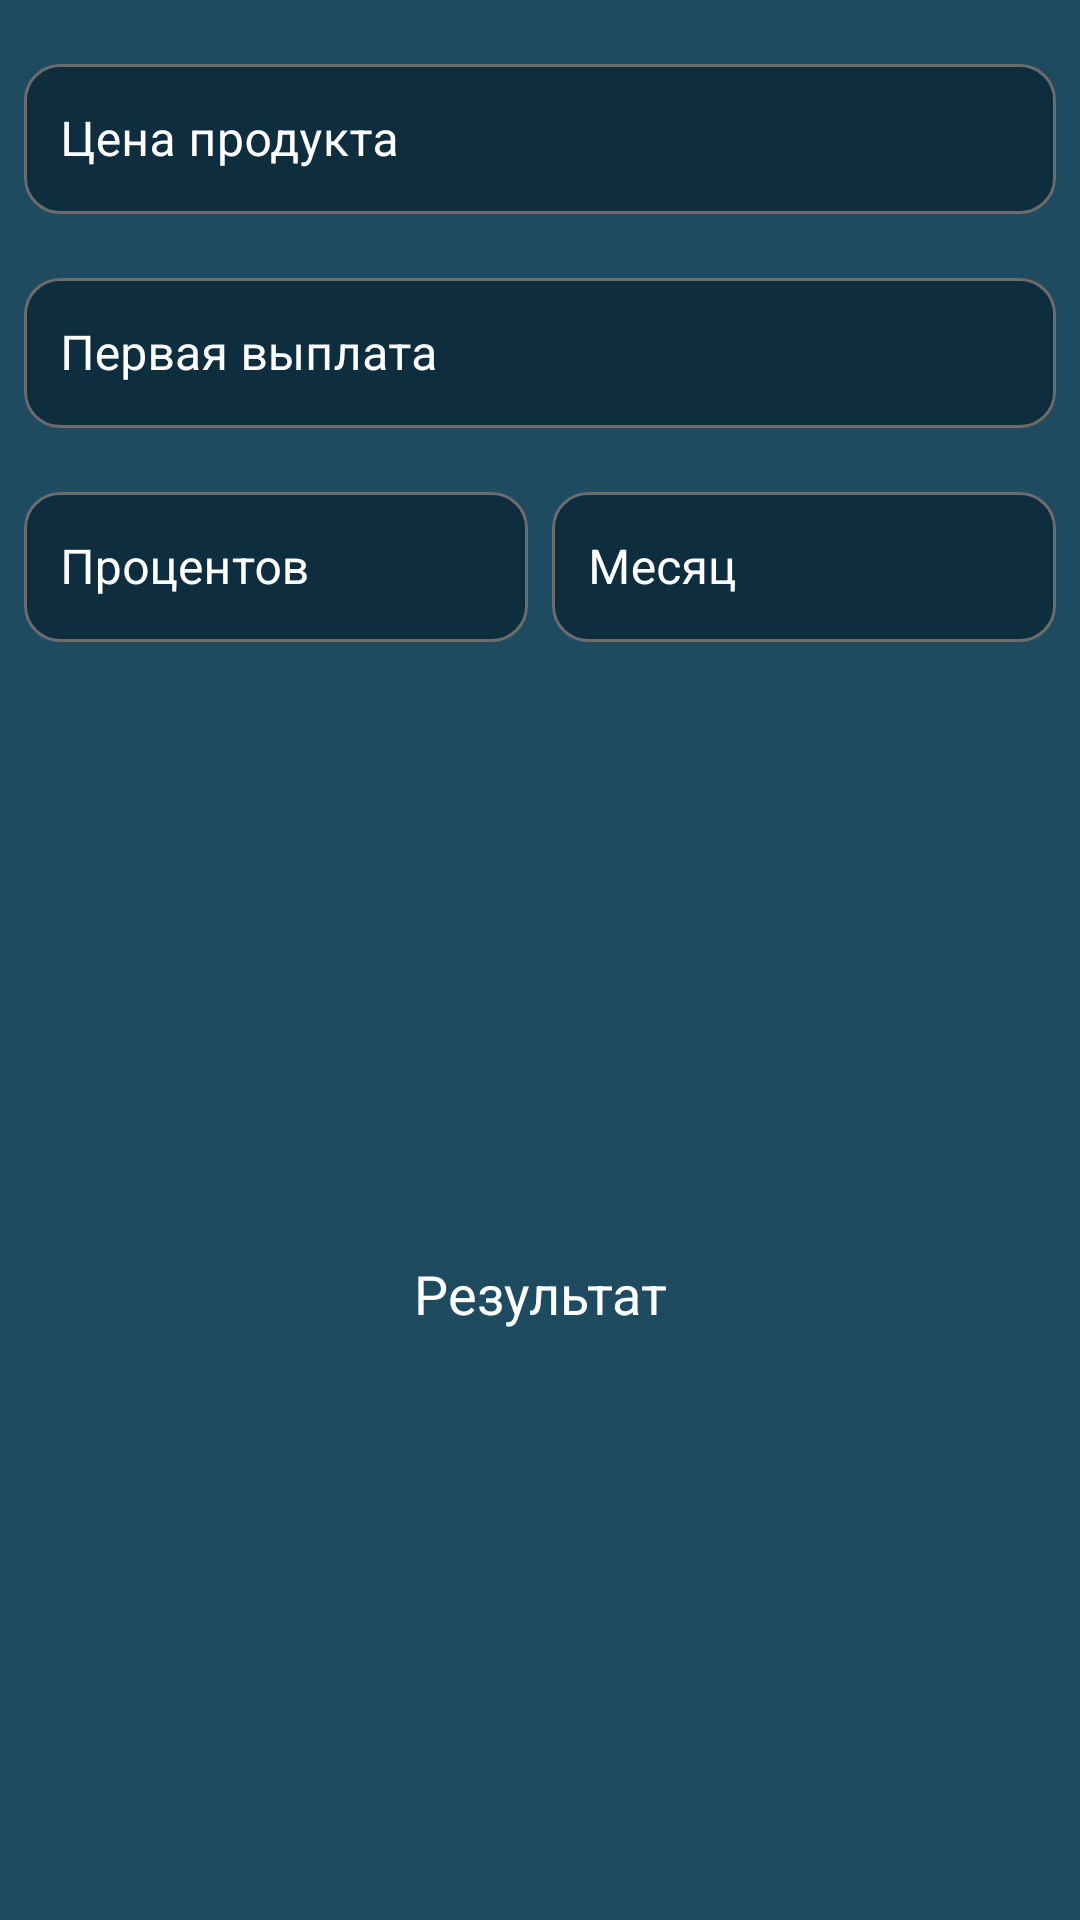

Produce the Android XML layout that renders to this screen, including the resource entries it uses.
<!-- AndroidManifest.xml: application theme Theme.Installment -->
<!-- res/layout/custom_dialog_fragment.xml -->
<androidx.constraintlayout.widget.ConstraintLayout xmlns:android="http://schemas.android.com/apk/res/android"
    xmlns:app="http://schemas.android.com/apk/res-auto"
    android:layout_width="280dp"
    android:layout_height="wrap_content"
    android:background="@color/background_blue"
    android:padding="@dimen/margin_middle">

    <com.google.android.material.textfield.TextInputLayout
        android:id="@+id/tilPrice"
        style="@style/TextInputLayoutStyle"
        android:layout_width="match_parent"
        android:layout_height="wrap_content"
        android:layout_marginTop="@dimen/margin_middle"
        app:counterMaxLength="20"
        app:endIconMode="clear_text"
        app:layout_constraintTop_toTopOf="parent">

        <com.google.android.material.textfield.TextInputEditText
            android:id="@+id/etPrice"
            android:layout_width="match_parent"
            android:layout_height="50dp"
            android:layout_marginVertical="@dimen/margin_middle"
            android:hint="Цена продукта"
            android:inputType="number"
            android:maxLength="19"
            android:maxLines="1"
            android:padding="@dimen/margin_middle_standard"
            android:textColor="@color/white"
            />

    </com.google.android.material.textfield.TextInputLayout>

    <com.google.android.material.textfield.TextInputLayout
        android:id="@+id/tilFirstPay"
        style="@style/TextInputLayoutStyle"
        android:layout_width="match_parent"
        android:layout_height="wrap_content"
        android:layout_marginTop="@dimen/margin_middle"
        app:counterMaxLength="20"
        app:endIconMode="clear_text"
        app:layout_constraintTop_toBottomOf="@id/tilPrice">

        <com.google.android.material.textfield.TextInputEditText
            android:id="@+id/etFirstPay"
            android:layout_width="match_parent"
            android:layout_height="50dp"
            android:layout_marginVertical="@dimen/margin_middle"
            android:cursorVisible="true"
            android:hint="Первая выплата"
            android:inputType="number"
            android:maxLength="19"
            android:maxLines="1"
            android:padding="@dimen/margin_middle_standard"
            android:textColor="@color/white"
            />

    </com.google.android.material.textfield.TextInputLayout>

    <androidx.appcompat.widget.LinearLayoutCompat
        android:id="@+id/lLayout"
        android:layout_width="0dp"
        android:layout_height="wrap_content"
        android:orientation="horizontal"
        android:weightSum="2"
        app:layout_constraintEnd_toEndOf="@id/tilPrice"
        app:layout_constraintStart_toStartOf="@id/tilPrice"
        app:layout_constraintTop_toBottomOf="@id/tilFirstPay">

        <com.google.android.material.textfield.TextInputLayout
            android:id="@+id/tilProcent"
            style="@style/TextInputLayoutStyle"
            android:layout_width="0dp"
            android:layout_height="wrap_content"
            android:layout_marginTop="@dimen/margin_middle"
            android:layout_marginEnd="4dp"
            android:layout_weight="1"
            app:counterMaxLength="5"
            app:endIconMode="clear_text">

            <com.google.android.material.textfield.TextInputEditText
                android:id="@+id/etProcent"
                android:layout_width="match_parent"
                android:layout_height="50dp"
                android:layout_marginVertical="@dimen/margin_middle"
                android:hint="Процентов"
                android:inputType="number"
                android:maxLength="3"
                android:maxLines="1"
                android:padding="@dimen/margin_middle_standard"
                android:textColor="@color/white"
                />

        </com.google.android.material.textfield.TextInputLayout>

        <com.google.android.material.textfield.TextInputLayout
            android:id="@+id/tilMonth"
            style="@style/TextInputLayoutStyle"
            android:layout_width="0dp"
            android:layout_height="wrap_content"
            android:layout_marginStart="4dp"
            android:layout_marginTop="@dimen/margin_middle"
            android:layout_weight="1"
            app:counterMaxLength="5"
            app:endIconMode="clear_text">

            <com.google.android.material.textfield.TextInputEditText
                android:id="@+id/etMonth"
                android:layout_width="match_parent"
                android:layout_height="50dp"
                android:layout_marginVertical="@dimen/margin_middle"
                android:hint="Месяц"
                android:inputType="number"
                android:maxLength="2"
                android:maxLines="1"
                android:padding="@dimen/margin_middle_standard"
                android:textColor="@color/white"
                />

        </com.google.android.material.textfield.TextInputLayout>

    </androidx.appcompat.widget.LinearLayoutCompat>

    <TextView
        android:id="@+id/tvResult"
        android:layout_width="wrap_content"
        android:layout_height="wrap_content"
        android:layout_marginTop="@dimen/margin_middle"
        android:text="Результат"
        android:textColor="@color/white"
        android:textSize="18sp"
        app:layout_constraintBottom_toBottomOf="parent"
        app:layout_constraintEnd_toEndOf="@id/lLayout"
        app:layout_constraintStart_toStartOf="@id/lLayout"
        app:layout_constraintTop_toBottomOf="@id/lLayout" />


</androidx.constraintlayout.widget.ConstraintLayout>
<!-- resources referenced by this layout -->
<resources>
  <color name="background_blue">#1E4B60</color>
  <color name="white">#FFFFFFFF</color>
  <dimen name="margin_middle">8dp</dimen>
  <dimen name="margin_middle_standard">12dp</dimen>
  <style name="TextInputLayoutStyle">
          <item name="boxStrokeColor">@color/white</item>
          <item name="boxBackgroundMode">outline</item>
          <item name="boxBackgroundColor">@color/dark_blue</item>
          <item name="android:textColorHint">@color/white</item>
          <item name="startIconTint">@color/white</item>
          <item name="endIconTint">@color/white</item>
          <item name="hintTextColor">@color/white</item>
          <item name="boxCornerRadiusBottomEnd">@dimen/margin_middle_standard</item>
          <item name="boxCornerRadiusBottomStart">@dimen/margin_middle_standard</item>
          <item name="boxCornerRadiusTopEnd">@dimen/margin_middle_standard</item>
          <item name="boxCornerRadiusTopStart">@dimen/margin_middle_standard</item>
      </style>
  <style name="Theme.Installment" parent="Theme.MaterialComponents.Light.NoActionBar">
          
          <item name="colorPrimary">@color/purple_500</item>
          <item name="colorPrimaryVariant">@color/purple_700</item>
          <item name="colorOnPrimary">@color/white</item>
          
          <item name="colorSecondary">@color/teal_200</item>
          <item name="colorSecondaryVariant">@color/teal_700</item>
          <item name="colorOnSecondary">@color/black</item>
          
          <item name="android:statusBarColor" tools:targetApi="l">@color/background_blue</item>
          
      </style>
  <color name="dark_blue">#0E2D3F</color>
  <color name="purple_500">@color/white</color>
  <color name="purple_700">@color/white</color>
  <color name="teal_200">#FF03DAC5</color>
  <color name="teal_700">#FF018786</color>
  <color name="black">#FF000000</color>
</resources>
